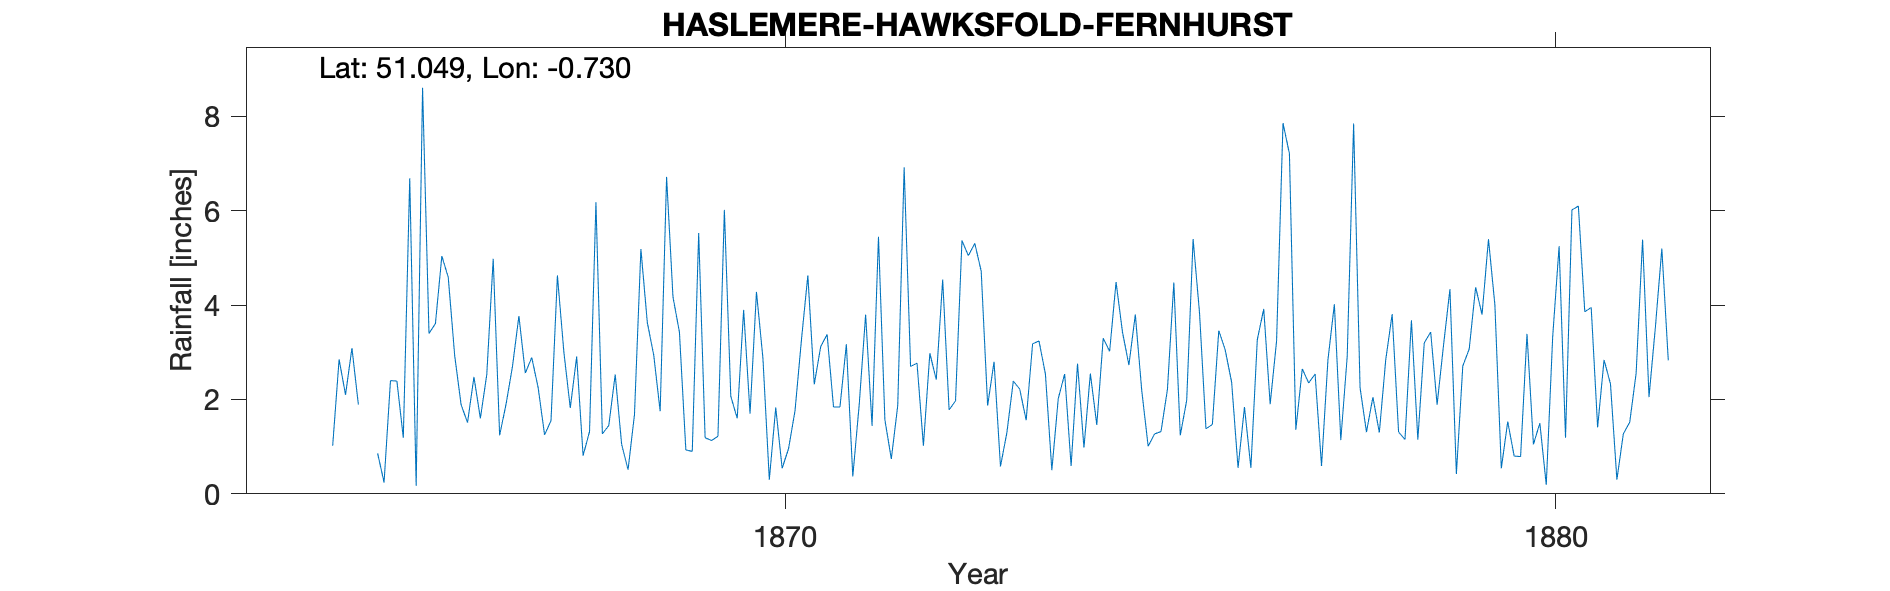

The data file committed next to this chart (first rows):
HASLEMERE-HAWKSFOLD-FERNHURST, , , , , , , , , , , , , , , , , , , , , , , 
Grid ref, SU891285, Long, -0.7303, Lat, 51.05, Elevation, 288, ft, , , , , , , , , , , , , , , 
Station no, RR4313, , , , , , , , , , , , , , , , , , , , , , 
, 1860, 1861, 1862, 1863, 1864, 1865, 1866, 1867, 1868, 1869, 1870, 1871, 1872, 1873, 1874, 1875, 1876, 1877, 1878, 1879, 1880, 1881, 1882
January, , , , , , -999, 5.04, 3.77, 6.18, 4.17, 1.7, 3.38, 6.92, 4.72, 2.02, 3.8, 1.47, 7.21, 1.31, 3.15, 0.79, 1.41, 
February, , , , , , -999, 4.59, 2.56, 1.27, 3.43, 4.28, 1.84, 2.7, 1.87, 2.54, 2.19, 3.46, 1.36, 2.05, 4.34, 3.39, 2.84, 
March, , , , , , 0.86, 2.93, 2.89, 1.45, 0.93, 2.88, 1.84, 2.77, 2.8, 0.59, 1.01, 3.05, 2.65, 1.3, 0.42, 1.05, 2.33, 
April, , , , , , 0.24, 1.89, 2.25, 2.53, 0.9, 0.3, 3.17, 1.02, 0.58, 2.76, 1.27, 2.37, 2.35, 2.84, 2.71, 1.5, 0.3, 
May, , , , , , 2.4, 1.51, 1.25, 1.05, 5.53, 1.83, 0.37, 2.98, 1.3, 0.98, 1.32, 0.55, 2.54, 3.81, 3.07, 0.19, 1.27, 
June, , , , , , 2.39, 2.48, 1.55, 0.51, 1.19, 0.54, 1.89, 2.42, 2.39, 2.55, 2.21, 1.84, 0.59, 1.31, 4.38, 3.33, 1.52, 
July, , , , , , 1.19, 1.6, 4.63, 1.68, 1.13, 0.96, 3.8, 4.54, 2.22, 1.46, 4.48, 0.55, 2.84, 1.15, 3.8, 5.25, 2.56, 
August, , , , , 1.02, 6.69, 2.53, 3.01, 5.19, 1.22, 1.76, 1.44, 1.78, 1.56, 3.3, 1.24, 3.27, 4.02, 3.68, 5.4, 1.19, 5.39, 
September, , , , , 2.85, 0.17, 4.98, 1.82, 3.63, 6.02, 3.26, 5.45, 1.97, 3.18, 3.02, 1.98, 3.92, 1.14, 1.15, 4, 6.02, 2.05, 
October, , , , , 2.1, 8.61, 1.24, 2.91, 2.94, 2.07, 4.63, 1.57, 5.37, 3.24, 4.49, 5.4, 1.9, 2.91, 3.2, 0.54, 6.1, 3.54, 
November, , , , , 3.09, 3.4, 1.9, 0.81, 1.75, 1.6, 2.32, 0.74, 5.05, 2.54, 3.43, 3.84, 3.24, 7.85, 3.43, 1.53, 3.86, 5.2, 
December, , , , , 1.89, 3.61, 2.7, 1.32, 6.72, 3.9, 3.12, 1.87, 5.31, 0.5, 2.73, 1.38, 7.86, 2.25, 1.89, 0.8, 3.95, 2.83, 
Total, , , , , , 35.23, 33.39, 28.77, 34.9, 32.09, 27.58, 27.36, 42.83, 26.9, 29.87, 30.12, 33.48, 37.71, 27.12, 34.14, 36.62, 31.24, 
1865 Jan Feb -999 (5.67), , , , , , , , , , , , , , , , , , , , , , , 
